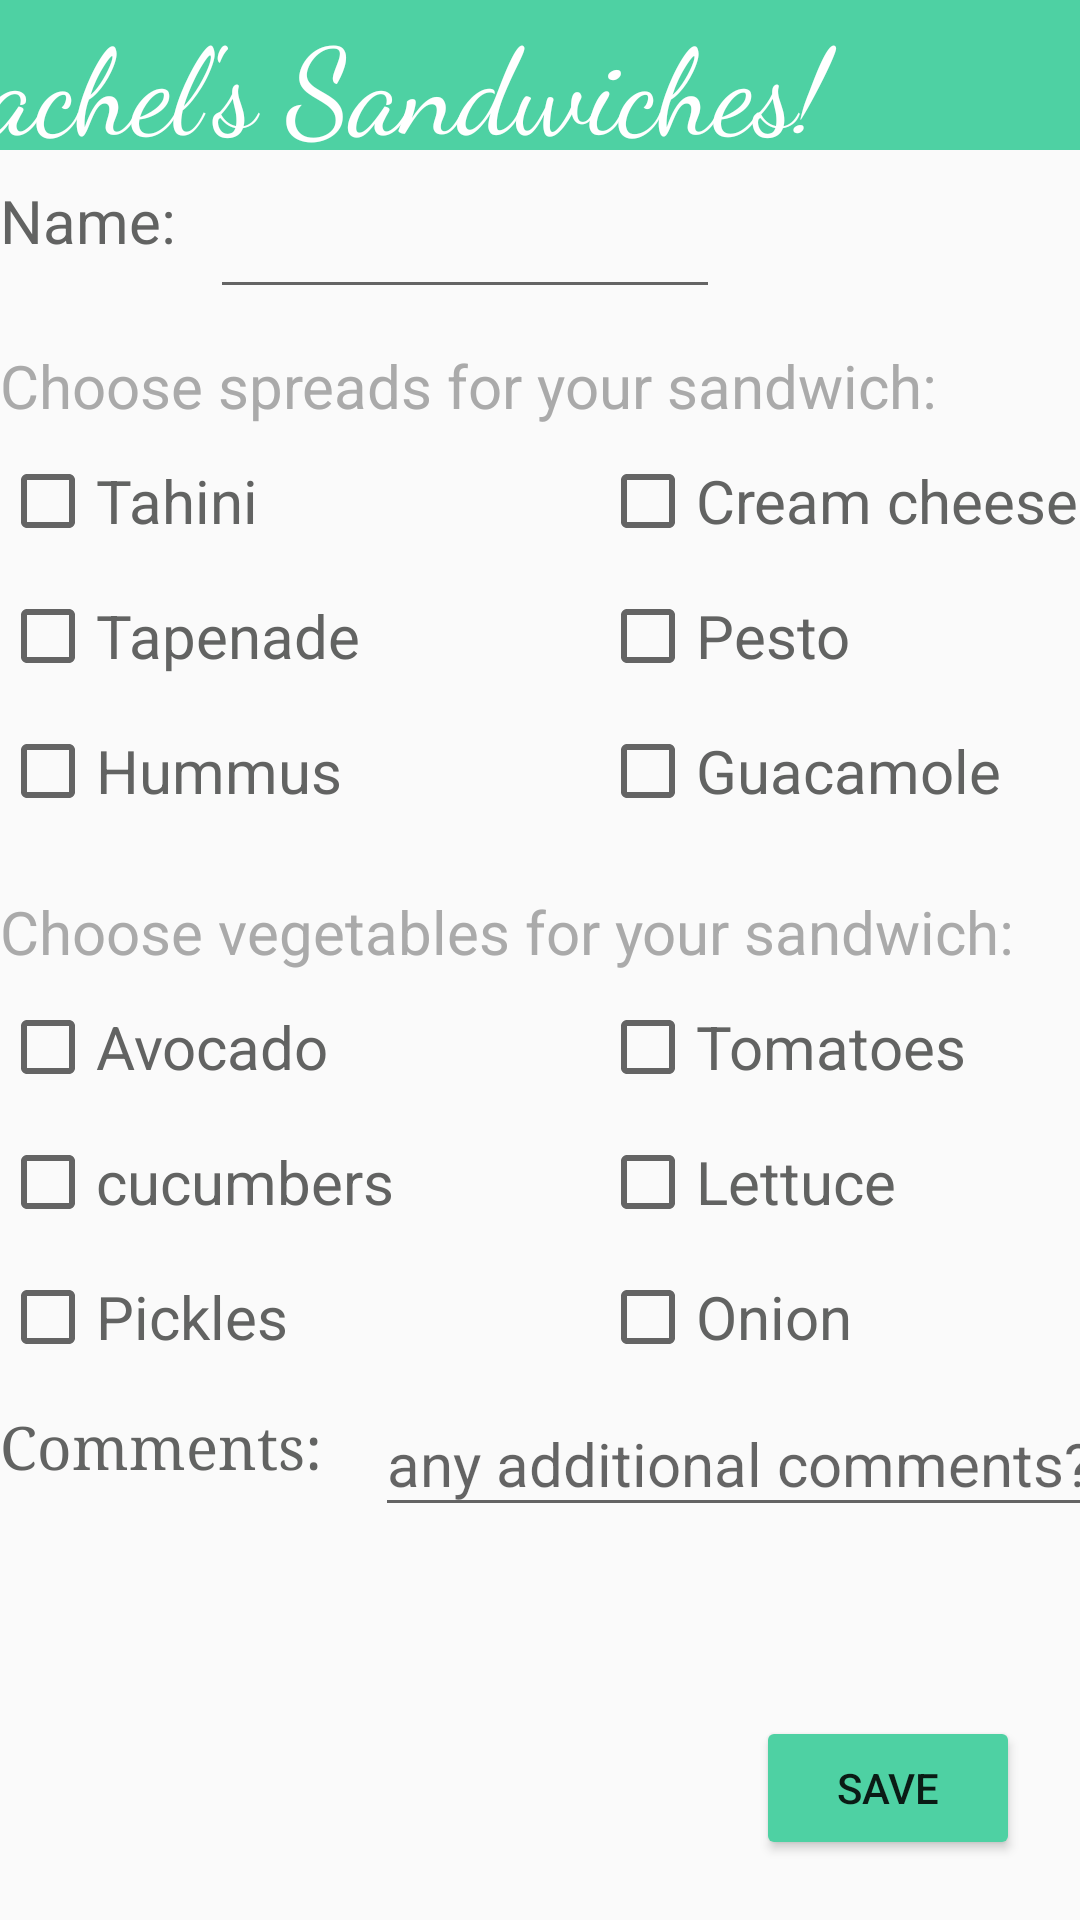

Write the Android layout XML for this screen, with the resource values it uses.
<!-- AndroidManifest.xml: application theme Theme.AppCompat.DayNight.NoActionBar -->
<!-- res/layout/order_activity.xml -->
<?xml version="1.0" encoding="utf-8"?>
<androidx.constraintlayout.widget.ConstraintLayout xmlns:android="http://schemas.android.com/apk/res/android"
    xmlns:app="http://schemas.android.com/apk/res-auto"
    xmlns:tools="http://schemas.android.com/tools"
    android:layout_width="match_parent"
    android:layout_height="match_parent"
    tools:context=".OrderActivity">

    <TextView
        android:id="@+id/title"
        android:layout_width="415dp"
        android:layout_height="50dp"
        android:textSize="40sp"
        android:textColor="@color/white"
        android:background="#4ED1A3"
        android:fontFamily="cursive"
        android:text="Rachel's Sandwiches!"
        app:layout_constraintEnd_toEndOf="parent"
        app:layout_constraintStart_toStartOf="parent"
        app:layout_constraintTop_toTopOf="parent" />

    <TextView
        android:id="@+id/name"
        android:text="Name:"
        android:layout_width="65dp"
        android:layout_height="45dp"
        android:layout_marginTop="10dp"
        android:textSize="20sp"
        app:layout_constraintStart_toStartOf="parent"
        android:textColor="#626362"
        app:layout_constraintTop_toBottomOf="@+id/title" />

    <EditText
        android:id="@+id/nameEdit"
        android:layout_width="170dp"
        android:layout_height="45dp"
        android:layout_marginStart="5dp"
        android:layout_marginTop="8dp"
        android:ems="10"
        android:textColor="#626362"
        android:textSize="20sp"
        app:layout_constraintStart_toEndOf="@id/name"
        app:layout_constraintTop_toBottomOf="@+id/title" />

    

    <TextView
        android:id="@+id/spreads_instructions"
        android:text="Choose spreads for your sandwich: "
        android:layout_width="wrap_content"
        android:layout_height="wrap_content"
        android:layout_marginTop="10dp"
        android:textSize="20sp"
        android:textColor="@android:color/darker_gray"
        app:layout_constraintStart_toStartOf="parent"
        app:layout_constraintTop_toBottomOf="@+id/name" />

    <CheckBox
        android:id="@+id/cream_cheese"
        android:text="Cream cheese"
        android:layout_width="wrap_content"
        android:layout_height="40dp"
        android:textSize="20sp"
        android:textColor="#626362"
        android:layout_marginTop="5dp"
        android:layout_marginLeft="200dp"
        tools:layout_editor_absoluteX="93dp"
        tools:layout_editor_absoluteY="178dp"
        app:layout_constraintStart_toStartOf="parent"
        app:layout_constraintTop_toBottomOf="@+id/spreads_instructions"/>

    <CheckBox
        android:id="@+id/pesto"
        android:text="Pesto"
        android:layout_width="wrap_content"
        android:layout_height="40dp"
        android:textSize="20sp"
        android:textColor="#626362"
        android:layout_marginTop="5dp"
        android:layout_marginLeft="200dp"
        tools:layout_editor_absoluteX="93dp"
        tools:layout_editor_absoluteY="178dp"
        app:layout_constraintStart_toStartOf="parent"
        app:layout_constraintTop_toBottomOf="@+id/cream_cheese"/>

    <CheckBox
        android:id="@+id/guacamole"
        android:text="Guacamole"
        android:layout_width="wrap_content"
        android:layout_height="40dp"
        android:textSize="20sp"
        android:textColor="#626362"
        android:layout_marginTop="5dp"
        android:layout_marginLeft="200dp"
        tools:layout_editor_absoluteX="93dp"
        tools:layout_editor_absoluteY="178dp"
        app:layout_constraintStart_toStartOf="parent"
        app:layout_constraintTop_toBottomOf="@+id/pesto"/>

    <CheckBox
        android:id="@+id/tahini"
        android:text="Tahini"
        android:layout_width="wrap_content"
        android:layout_height="40dp"
        android:layout_marginTop="5dp"
        android:textSize="20sp"
        android:textColor="#626362"
        tools:layout_editor_absoluteX="93dp"
        tools:layout_editor_absoluteY="178dp"
        app:layout_constraintStart_toStartOf="parent"
        app:layout_constraintTop_toBottomOf="@+id/spreads_instructions"/>

    <CheckBox
        android:id="@+id/tapenade"
        android:text="Tapenade"
        android:layout_width="wrap_content"
        android:layout_height="40dp"
        android:layout_marginTop="5dp"
        android:textSize="20sp"
        android:textColor="#626362"
        tools:layout_editor_absoluteX="93dp"
        tools:layout_editor_absoluteY="178dp"
        app:layout_constraintStart_toStartOf="parent"
        app:layout_constraintTop_toBottomOf="@+id/tahini"/>

    <CheckBox
        android:id="@+id/hummus"
        android:text="Hummus"
        android:textColor="#626362"
        android:layout_width="wrap_content"
        android:layout_height="40dp"
        android:layout_marginTop="5dp"
        android:textSize="20sp"
        tools:layout_editor_absoluteX="93dp"
        tools:layout_editor_absoluteY="178dp"
        app:layout_constraintStart_toStartOf="parent"
        app:layout_constraintTop_toBottomOf="@+id/tapenade"/>

    

    <TextView
        android:id="@+id/vegetables_instructions"
        android:text="Choose vegetables for your sandwich: "
        android:layout_width="wrap_content"
        android:layout_height="wrap_content"
        android:layout_marginTop="20dp"
        android:textSize="20sp"
        android:textColor="@android:color/darker_gray"
        app:layout_constraintStart_toStartOf="parent"
        app:layout_constraintTop_toBottomOf="@+id/hummus" />

    <CheckBox
        android:id="@+id/tomatoes"
        android:text="Tomatoes"
        android:layout_width="wrap_content"
        android:layout_height="40dp"
        android:textSize="20sp"
        android:textColor="#626362"
        android:layout_marginTop="5dp"
        android:layout_marginLeft="200dp"
        tools:layout_editor_absoluteX="93dp"
        tools:layout_editor_absoluteY="178dp"
        app:layout_constraintStart_toStartOf="parent"
        app:layout_constraintTop_toBottomOf="@+id/vegetables_instructions"/>

    <CheckBox
        android:id="@+id/lettuce"
        android:text="Lettuce"
        android:layout_width="wrap_content"
        android:layout_height="40dp"
        android:textSize="20sp"
        android:textColor="#626362"
        android:layout_marginTop="5dp"
        android:layout_marginLeft="200dp"
        tools:layout_editor_absoluteX="93dp"
        tools:layout_editor_absoluteY="178dp"
        app:layout_constraintStart_toStartOf="parent"
        app:layout_constraintTop_toBottomOf="@+id/tomatoes"/>

    <CheckBox
        android:id="@+id/onion"
        android:text="Onion"
        android:layout_width="wrap_content"
        android:layout_height="40dp"
        android:textSize="20sp"
        android:textColor="#626362"
        android:layout_marginTop="5dp"
        android:layout_marginLeft="200dp"
        tools:layout_editor_absoluteX="93dp"
        tools:layout_editor_absoluteY="178dp"
        app:layout_constraintStart_toStartOf="parent"
        app:layout_constraintTop_toBottomOf="@+id/lettuce"/>

    <CheckBox
        android:id="@+id/avocado"
        android:text="Avocado"
        android:layout_width="wrap_content"
        android:layout_height="40dp"
        android:layout_marginTop="5dp"
        android:textSize="20sp"
        android:textColor="#626362"
        tools:layout_editor_absoluteX="93dp"
        tools:layout_editor_absoluteY="178dp"
        app:layout_constraintStart_toStartOf="parent"
        app:layout_constraintTop_toBottomOf="@+id/vegetables_instructions"/>

    <CheckBox
        android:id="@+id/Cucumbers"
        android:text="cucumbers"
        android:layout_width="wrap_content"
        android:layout_height="40dp"
        android:layout_marginTop="5dp"
        android:textSize="20sp"
        android:textColor="#626362"
        tools:layout_editor_absoluteX="93dp"
        tools:layout_editor_absoluteY="178dp"
        app:layout_constraintStart_toStartOf="parent"
        app:layout_constraintTop_toBottomOf="@+id/avocado"/>

    <CheckBox
        android:id="@+id/pickles"
        android:text="Pickles"
        android:textColor="#626362"
        android:layout_width="wrap_content"
        android:layout_height="40dp"
        android:layout_marginTop="5dp"
        android:textSize="20sp"
        tools:layout_editor_absoluteX="93dp"
        tools:layout_editor_absoluteY="178dp"
        app:layout_constraintStart_toStartOf="parent"
        app:layout_constraintTop_toBottomOf="@+id/Cucumbers"/>


    

    <TextView
        android:id="@+id/comments"
        android:layout_width="125dp"
        android:layout_height="39dp"
        android:layout_marginTop="10dp"
        android:text="Comments: "
        android:textColor="#626362"
        android:textSize="20sp"
        android:fontFamily="serif"
        app:layout_constraintStart_toStartOf="parent"
        app:layout_constraintTop_toBottomOf="@+id/pickles" />

    <EditText
        android:id="@+id/commentsEdit"
        android:layout_width="260dp"
        android:layout_height="45dp"
        android:layout_marginTop="5dp"
        android:ems="10"
        android:hint="any additional comments?"
        android:textColor="#626362"
        android:textSize="20sp"
        app:layout_constraintStart_toEndOf="@+id/comments"
        app:layout_constraintTop_toBottomOf="@+id/pickles" />


    

    <Button
        android:id="@+id/saveButton"
        android:text="save"
        android:layout_width="wrap_content"
        android:layout_height="wrap_content"
        android:layout_margin="20dp"
        android:backgroundTint="#4ED1A3"
        app:layout_constraintBottom_toBottomOf="parent"
        app:layout_constraintEnd_toEndOf="parent" />


</androidx.constraintlayout.widget.ConstraintLayout>
<!-- resources referenced by this layout -->
<resources>

  <!-- not gathered from this repository: default colours our renderer supplied (Android Studio template values) -->
  <color name="white">#FFFFFFFF</color>
</resources>
